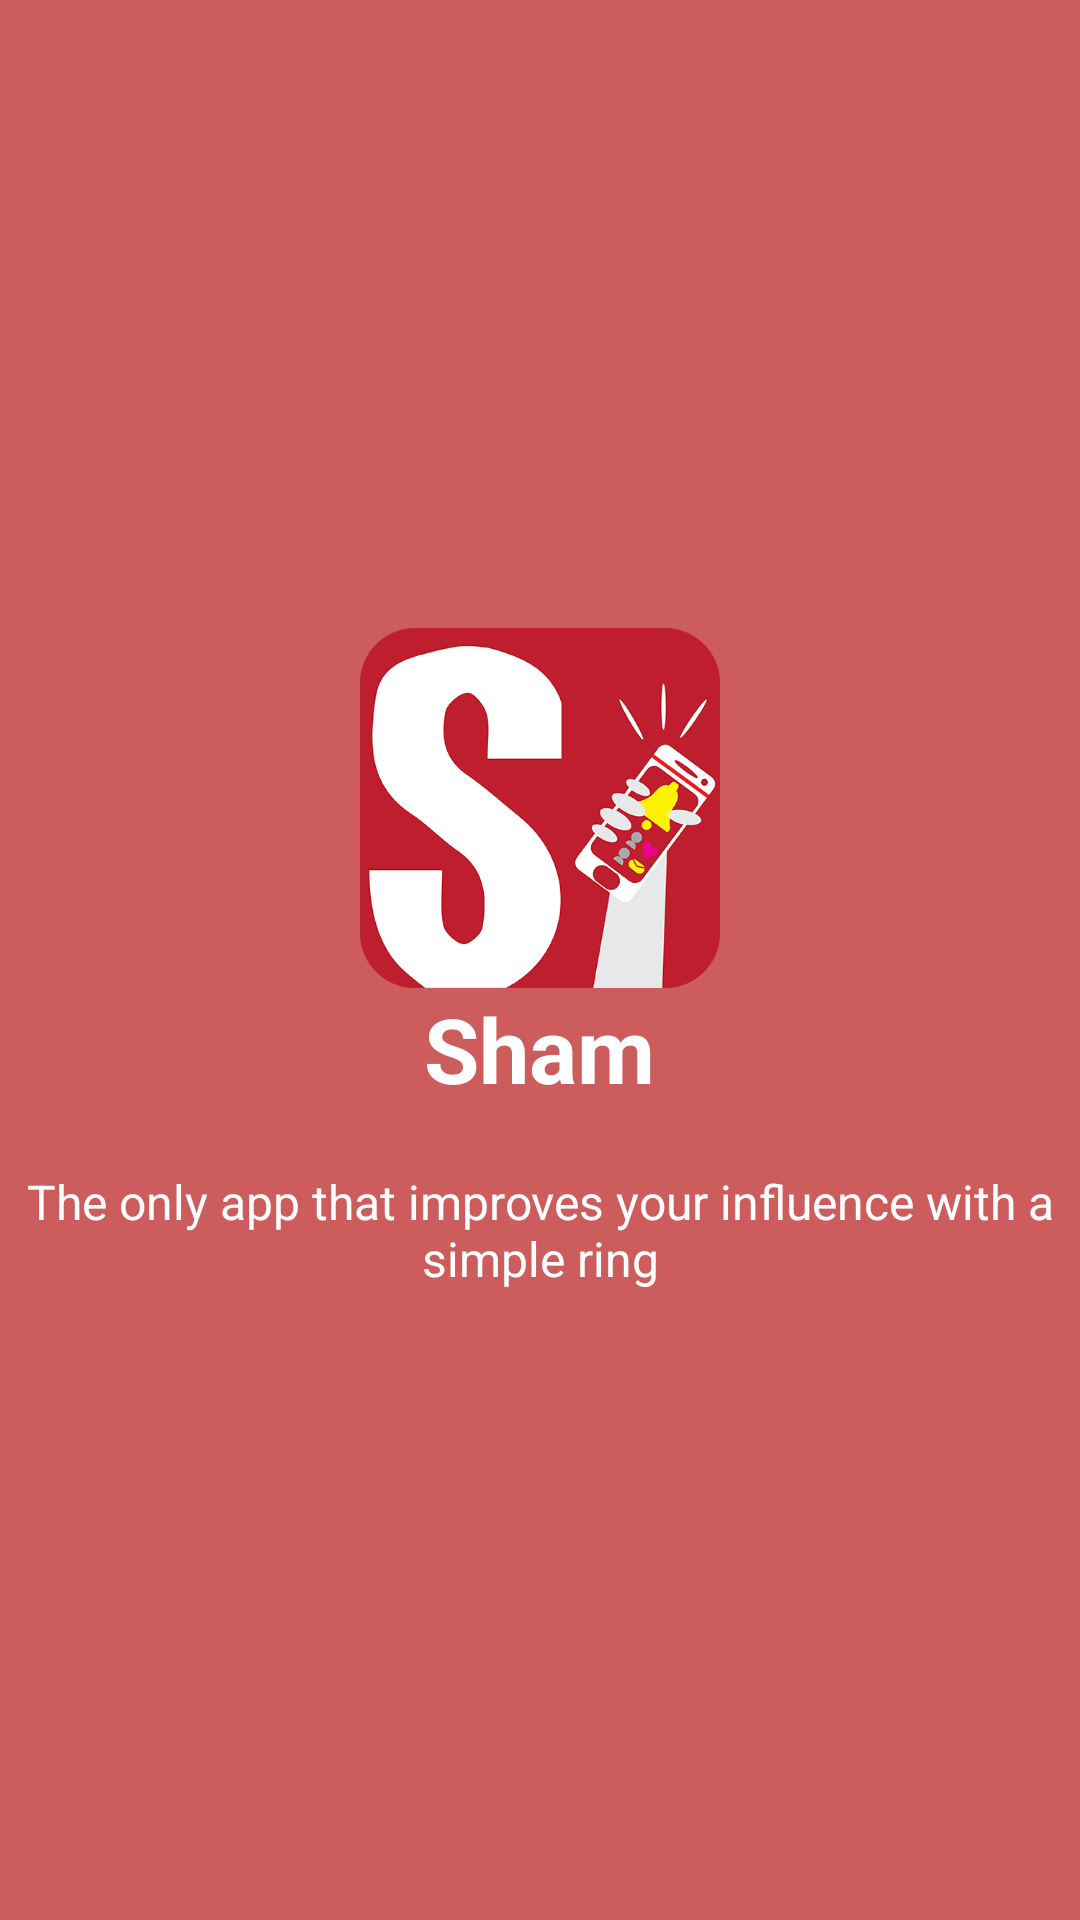

Write the Android layout XML for this screen, with the resource values it uses.
<!-- AndroidManifest.xml: application theme AppTheme.NoActionBar -->
<!-- res/layout/welcome_slide_1.xml -->
<?xml version="1.0" encoding="utf-8"?>
<RelativeLayout xmlns:android="http://schemas.android.com/apk/res/android"
    android:layout_width="match_parent"
    android:layout_height="match_parent"
    android:background="#cd5c5c">

    <LinearLayout
        android:layout_width="wrap_content"
        android:layout_height="wrap_content"
        android:layout_centerInParent="true"
        android:gravity="center_horizontal"
        android:orientation="vertical">

        <ImageView
            android:layout_width="@dimen/img_width_height"
            android:layout_height="@dimen/img_width_height"
            android:src="@drawable/sham_large_icon" />

        <TextView
            android:layout_width="wrap_content"
            android:layout_height="wrap_content"
            android:text="@string/slide_1_title"
            android:textColor="@android:color/white"
            android:textSize="@dimen/slide_title"
            android:textStyle="bold" />

        <TextView
            android:layout_width="wrap_content"
            android:layout_height="wrap_content"
            android:layout_marginTop="@dimen/dots_margin_bottom"
            android:text="@string/slide_1_desc"
            android:textAlignment="center"
            android:textColor="@android:color/white"
            android:textSize="@dimen/slide_desc" />

    </LinearLayout>
</RelativeLayout>
<!-- resources referenced by this layout -->
<resources>
  <dimen name="dots_margin_bottom">20dp</dimen>
  <dimen name="img_width_height">120dp</dimen>
  <dimen name="slide_desc">16dp</dimen>
  <dimen name="slide_title">30dp</dimen>
  <!-- drawable sham_large_icon: png bitmap (drawable-v21, 61129 bytes) -->
  <string name="slide_1_desc">The only app that improves your influence with a simple ring</string>
  <string name="slide_1_title">Sham</string>
  <style name="AppTheme.NoActionBar">
          <item name="windowActionBar">false</item>
          <item name="windowNoTitle">true</item>
      </style>
</resources>
